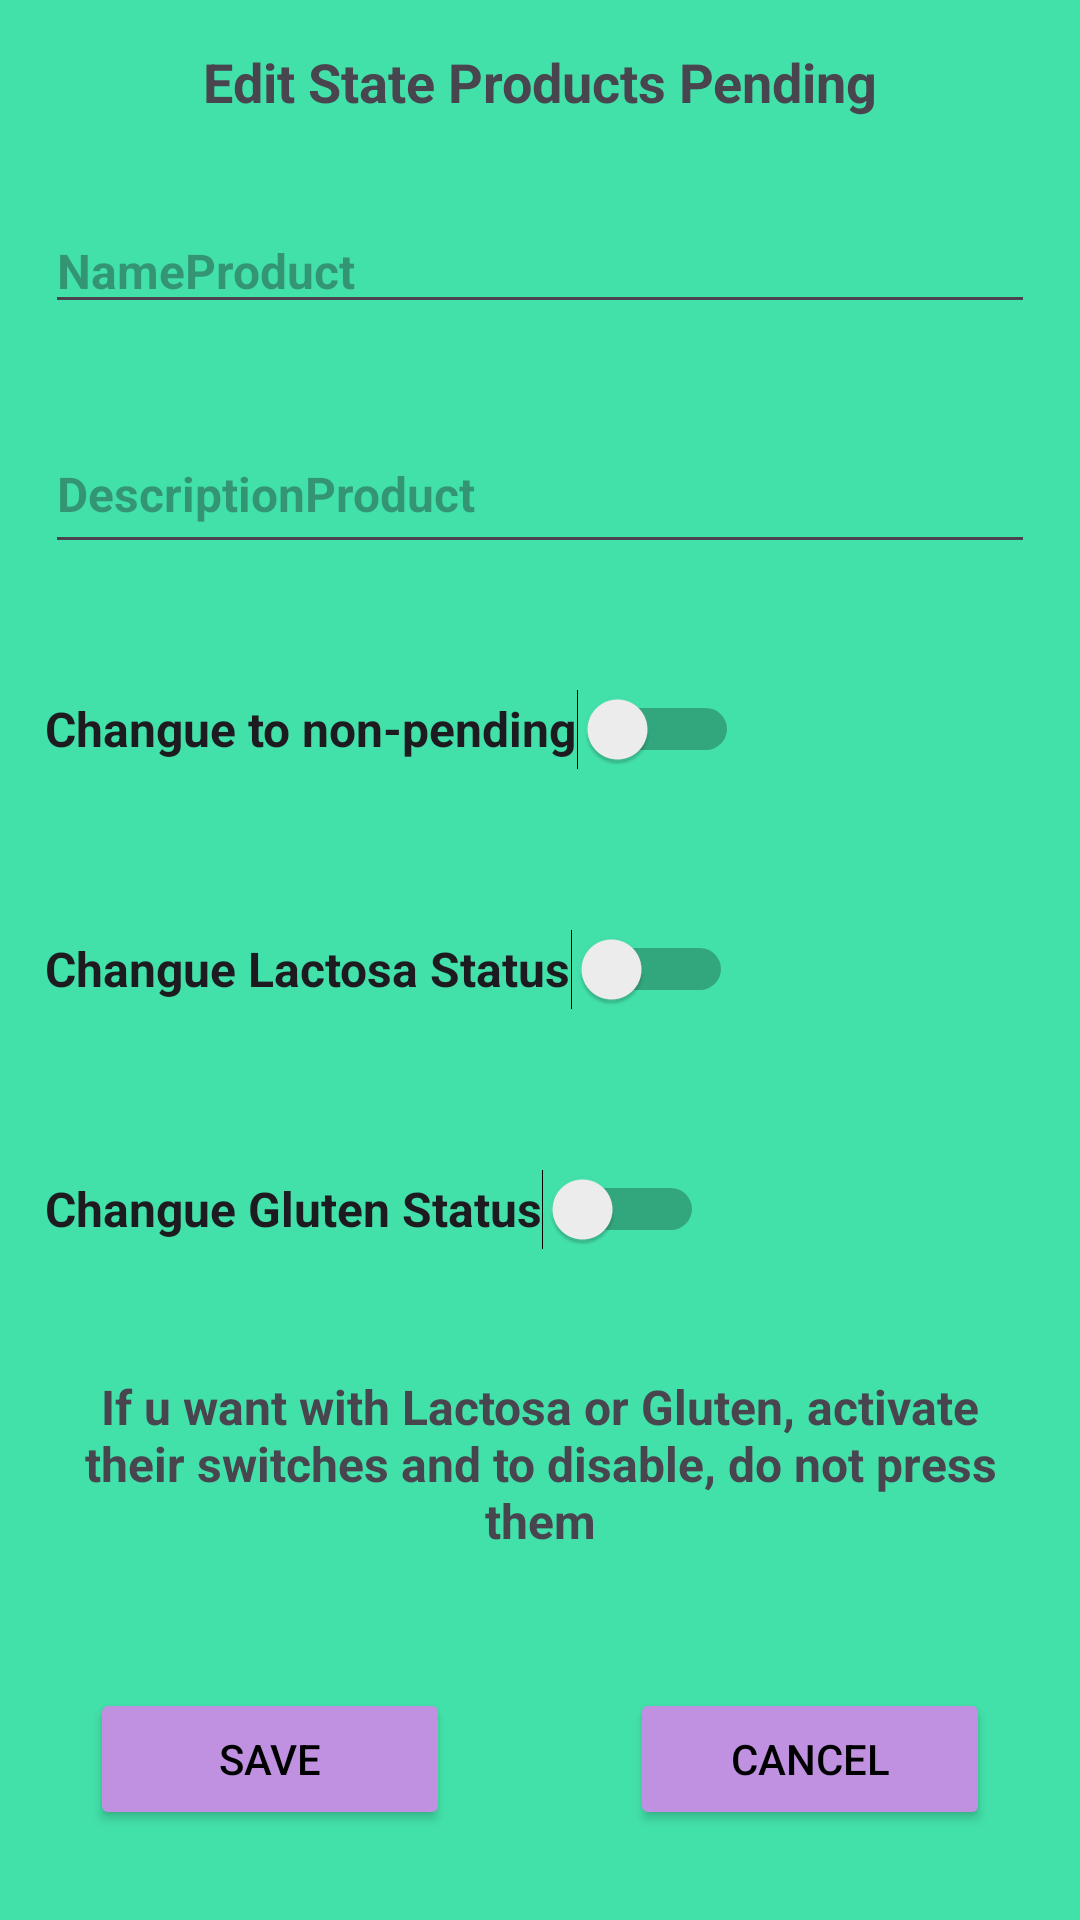

This screen was rendered from an Android layout file. Write that file and the resources it references.
<!-- AndroidManifest.xml: application theme Theme.IShoppingListJmm -->
<!-- res/layout/activity_edit_product.xml -->
<?xml version="1.0" encoding="utf-8"?>
<androidx.constraintlayout.widget.ConstraintLayout xmlns:android="http://schemas.android.com/apk/res/android"
    xmlns:app="http://schemas.android.com/apk/res-auto"
    xmlns:tools="http://schemas.android.com/tools"
    android:id="@+id/main"
    android:layout_width="match_parent"
    android:layout_height="match_parent"
    tools:context=".activities.EditProductActivity">

    <LinearLayout
        android:layout_width="match_parent"
        android:layout_height="match_parent"
        android:orientation="vertical"
        android:background="@color/floralgreen"
        tools:layout_editor_absoluteX="1dp"
        tools:layout_editor_absoluteY="1dp">

        <TextView
            android:id="@+id/tvTittleEdit"
            android:layout_width="match_parent"
            android:layout_height="wrap_content"
            android:text="Edit State Products Pending"
            android:textAlignment="center"
            android:textSize="18sp"
            android:layout_margin="15dp"
            android:textStyle="bold"
            tools:ignore="HardcodedText" />

        <EditText
            android:id="@+id/etNameEdit"
            android:layout_width="match_parent"
            android:layout_height="wrap_content"
            android:hint="NameProduct"
            android:layout_margin="15dp"
            android:textStyle="bold"
            android:textSize="16sp"
            tools:ignore="HardcodedText" />

        <EditText
            android:id="@+id/etDescriptionEdit"
            android:layout_width="match_parent"
            android:layout_height="50dp"
            android:inputType="text"
            android:hint="DescriptionProduct"
            android:layout_margin="15dp"
            android:textStyle="bold"
            android:textSize="16sp"
            tools:ignore="HardcodedText" />

        <Switch
            android:id="@+id/swChangueStatus"
            android:layout_width="wrap_content"
            android:layout_height="50dp"
            android:text="Changue to non-pending"
            tools:ignore="HardcodedText,UseSwitchCompatOrMaterialXml"
            android:layout_margin="15dp"
            android:textSize="16sp"
            android:textStyle="bold"/>

        <Switch
            android:id="@+id/swChangueLactosa"
            android:layout_width="wrap_content"
            android:layout_height="50dp"
            android:text="Changue Lactosa Status"
            tools:ignore="HardcodedText,UseSwitchCompatOrMaterialXml"
            android:layout_margin="15dp"
            android:textSize="16sp"
            android:textStyle="bold"/>

        <Switch
            android:id="@+id/swChangueGluten"
            android:layout_width="wrap_content"
            android:layout_height="50dp"
            android:text="Changue Gluten Status"
            tools:ignore="HardcodedText,UseSwitchCompatOrMaterialXml"
            android:layout_margin="15dp"
            android:textSize="16sp"
            android:textStyle="bold"/>

        <TextView
            android:id="@+id/tvInfo2"
            android:layout_width="match_parent"
            android:layout_height="wrap_content"
            android:text="If u want with Lactosa or Gluten, activate their switches and to disable, do not press them"
            android:layout_margin="15dp"
            android:textStyle="bold"
            android:textSize="16sp"
            android:textAlignment="center"
            tools:ignore="HardcodedText" />

        <LinearLayout
            android:layout_width="match_parent"
            android:layout_height="wrap_content"
            android:orientation="horizontal">

            <Button
                android:id="@+id/btnSave3"
                android:layout_width="wrap_content"
                android:layout_height="wrap_content"
                android:layout_weight="1"
                android:layout_margin="30dp"
                android:backgroundTint="@color/violet"
                android:textColor="@color/black"
                android:text="Save"
                tools:ignore="ButtonStyle,HardcodedText" />

            <Button
                android:id="@+id/btnCancel4"
                android:layout_width="wrap_content"
                android:layout_height="wrap_content"
                android:layout_weight="1"
                android:layout_margin="30dp"
                android:backgroundTint="@color/violet"
                android:textColor="@color/black"
                android:text="Cancel"
                tools:ignore="ButtonOrder,ButtonStyle,HardcodedText" />

        </LinearLayout>

    </LinearLayout>
</androidx.constraintlayout.widget.ConstraintLayout>
<!-- resources referenced by this layout -->
<resources>
  <color name="black">#FF000000</color>
  <color name="floralgreen">#43E1AA</color>
  <color name="violet">#C091E1</color>
  <style name="Theme.IShoppingListJmm" parent="Base.Theme.IShoppingListJmm" />
  <style name="Base.Theme.IShoppingListJmm" parent="Theme.Material3.DayNight.NoActionBar">
          
          
      </style>
</resources>
